Image classification data set "raw-img" (Jhomar1158-ux/proyecto003-clasificacion-keras-tf on GitHub). Class labels (3): HP logo, Logitech logo, Intel logo.

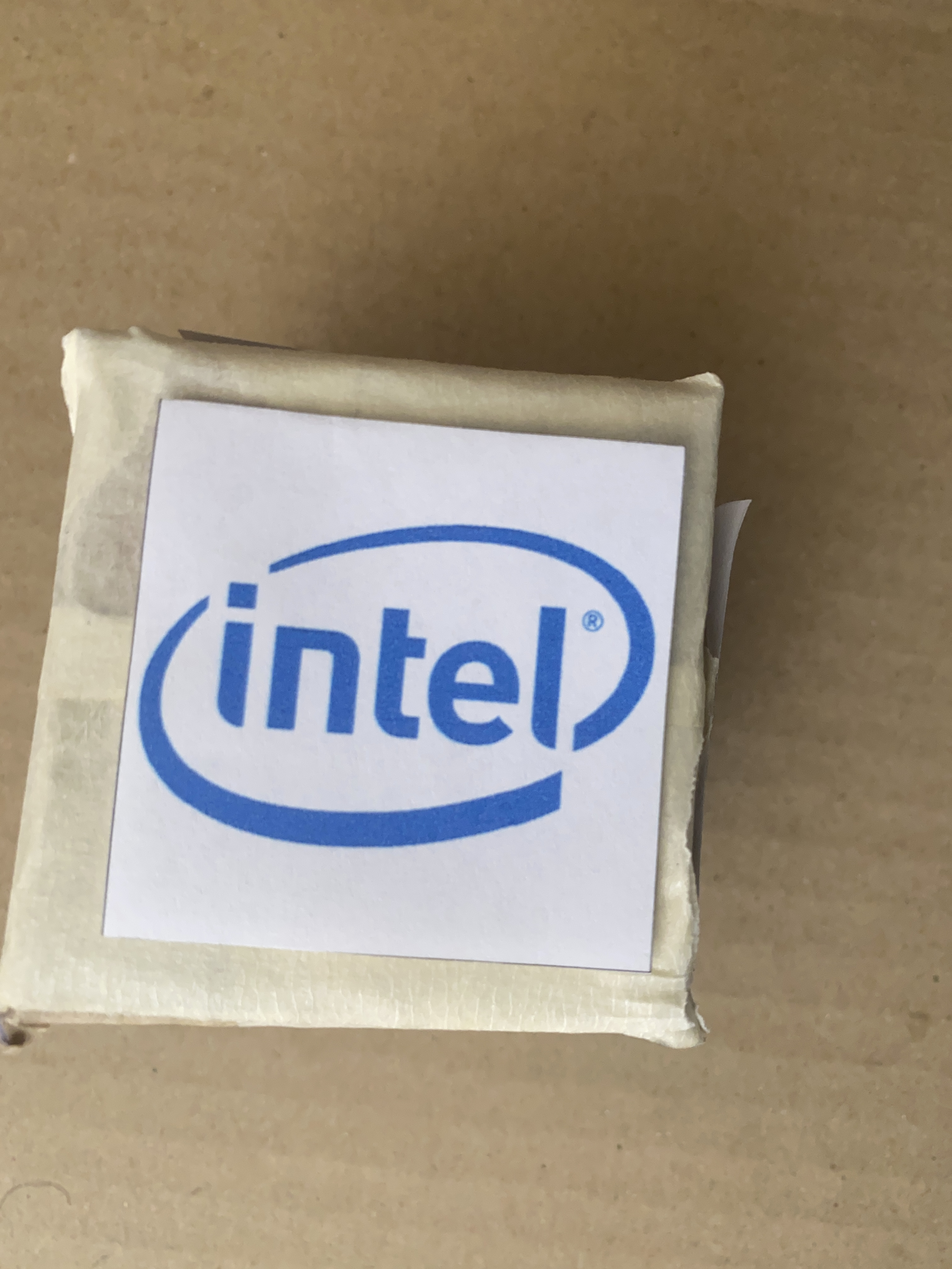
Label: Intel logo

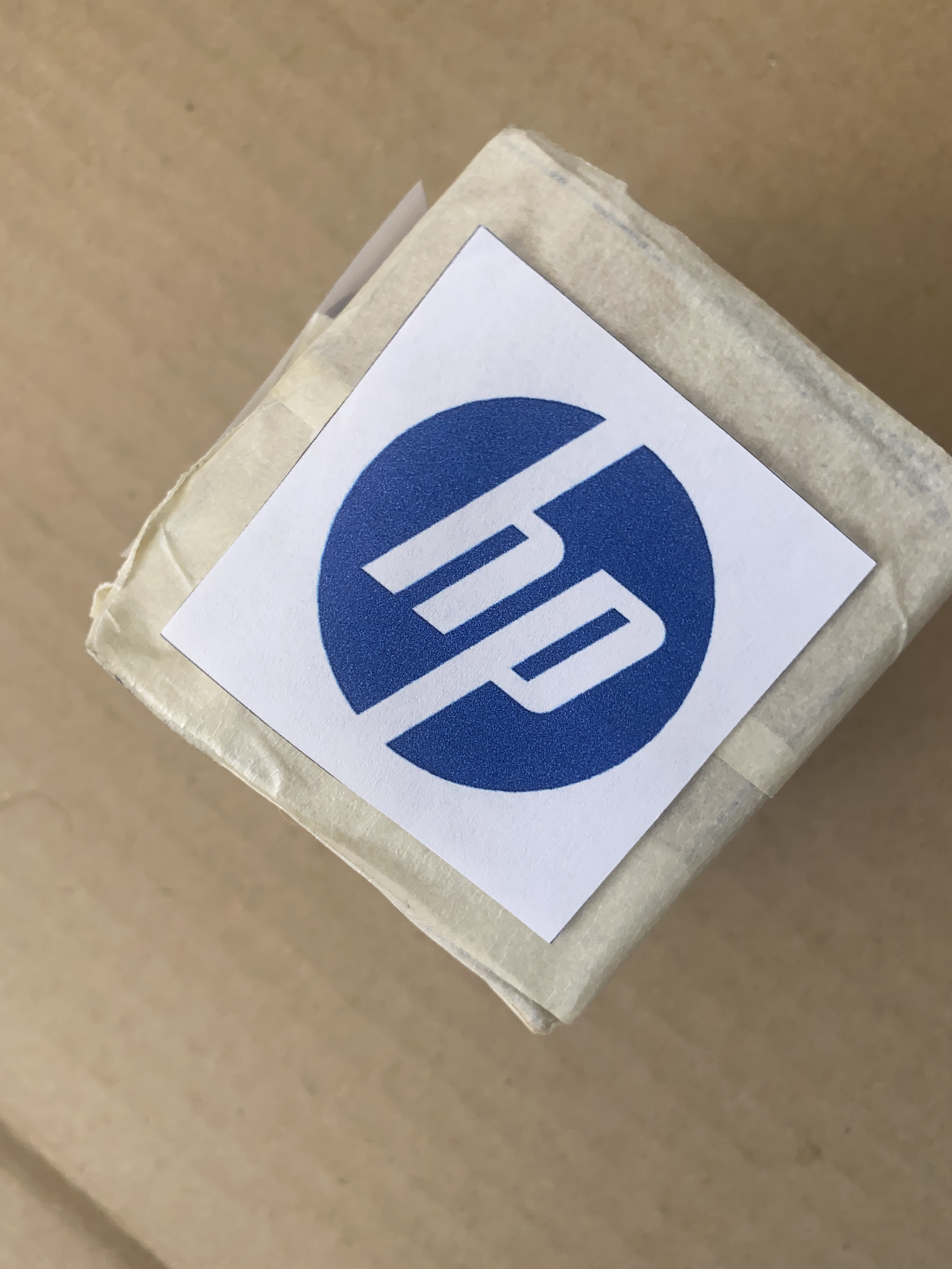
Label: HP logo

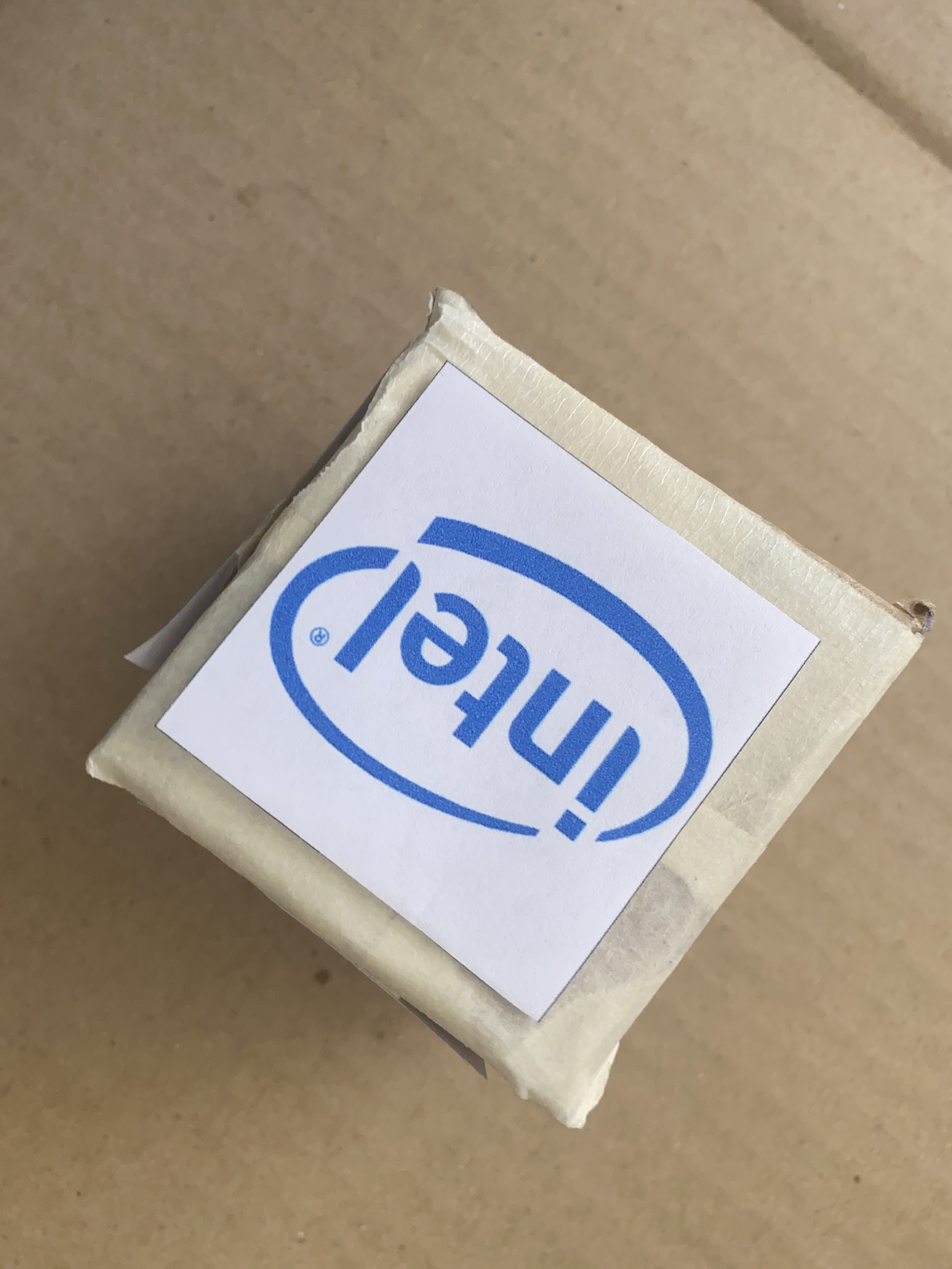
Label: Intel logo

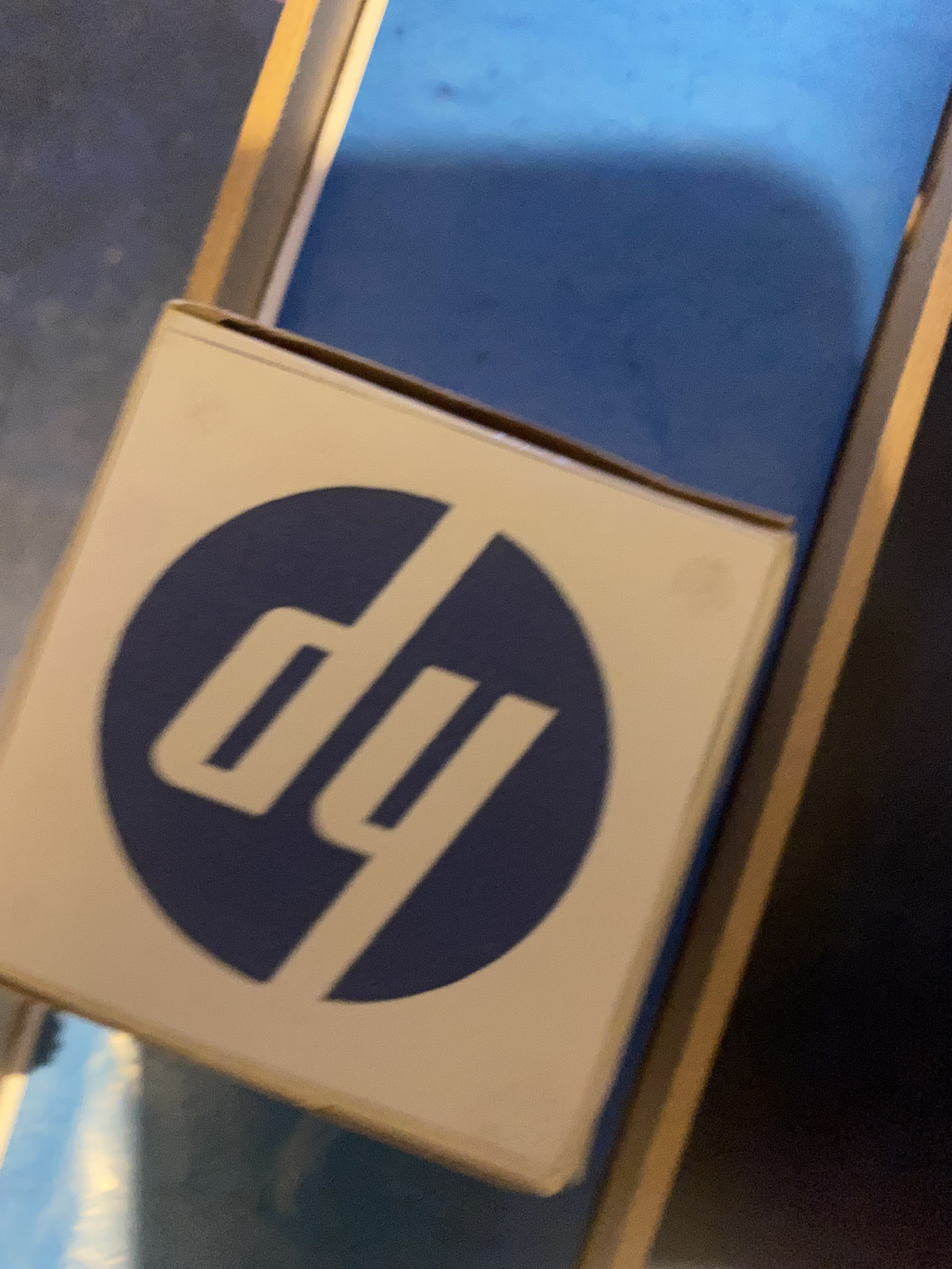
Label: HP logo

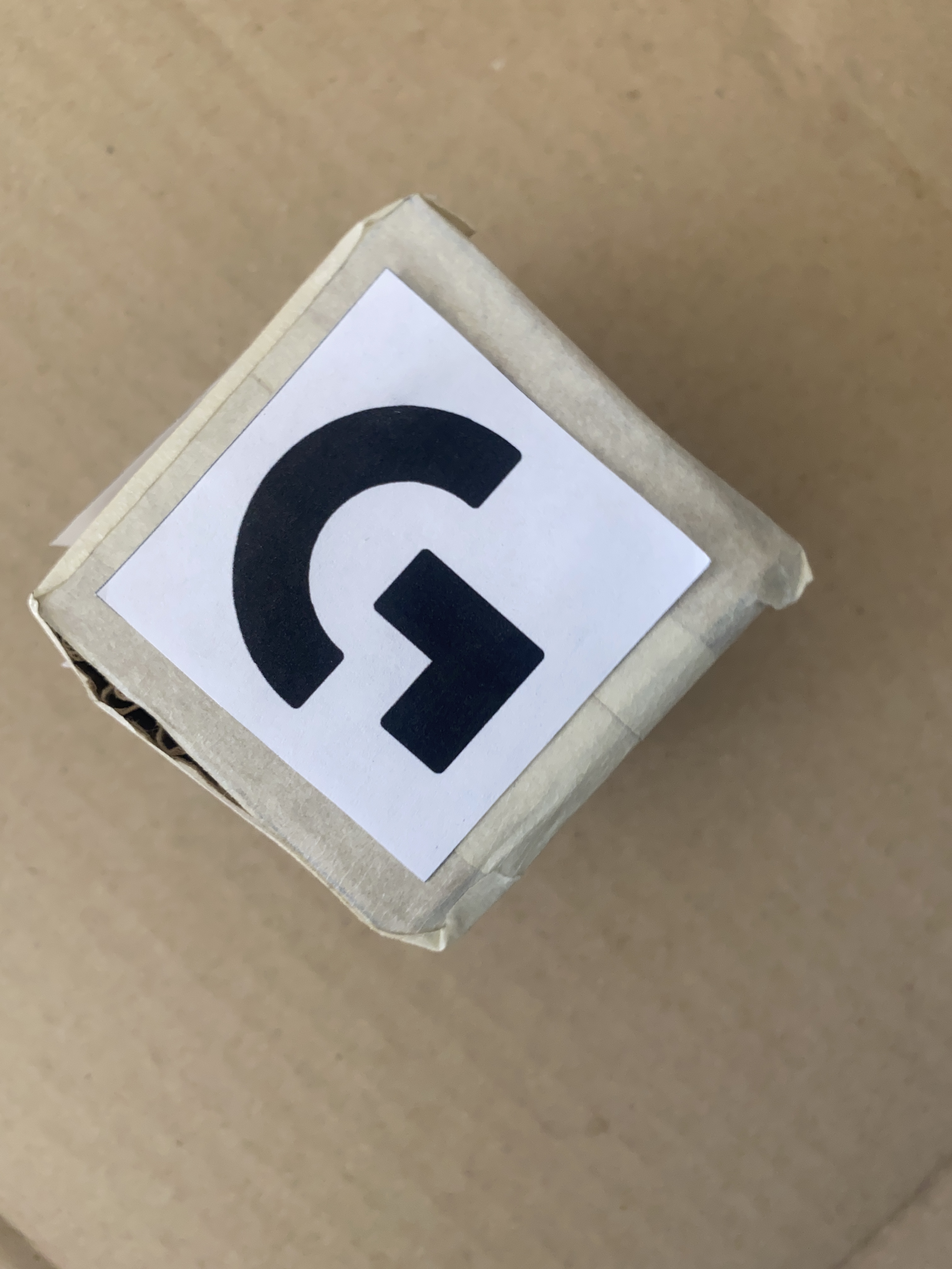
Label: Logitech logo

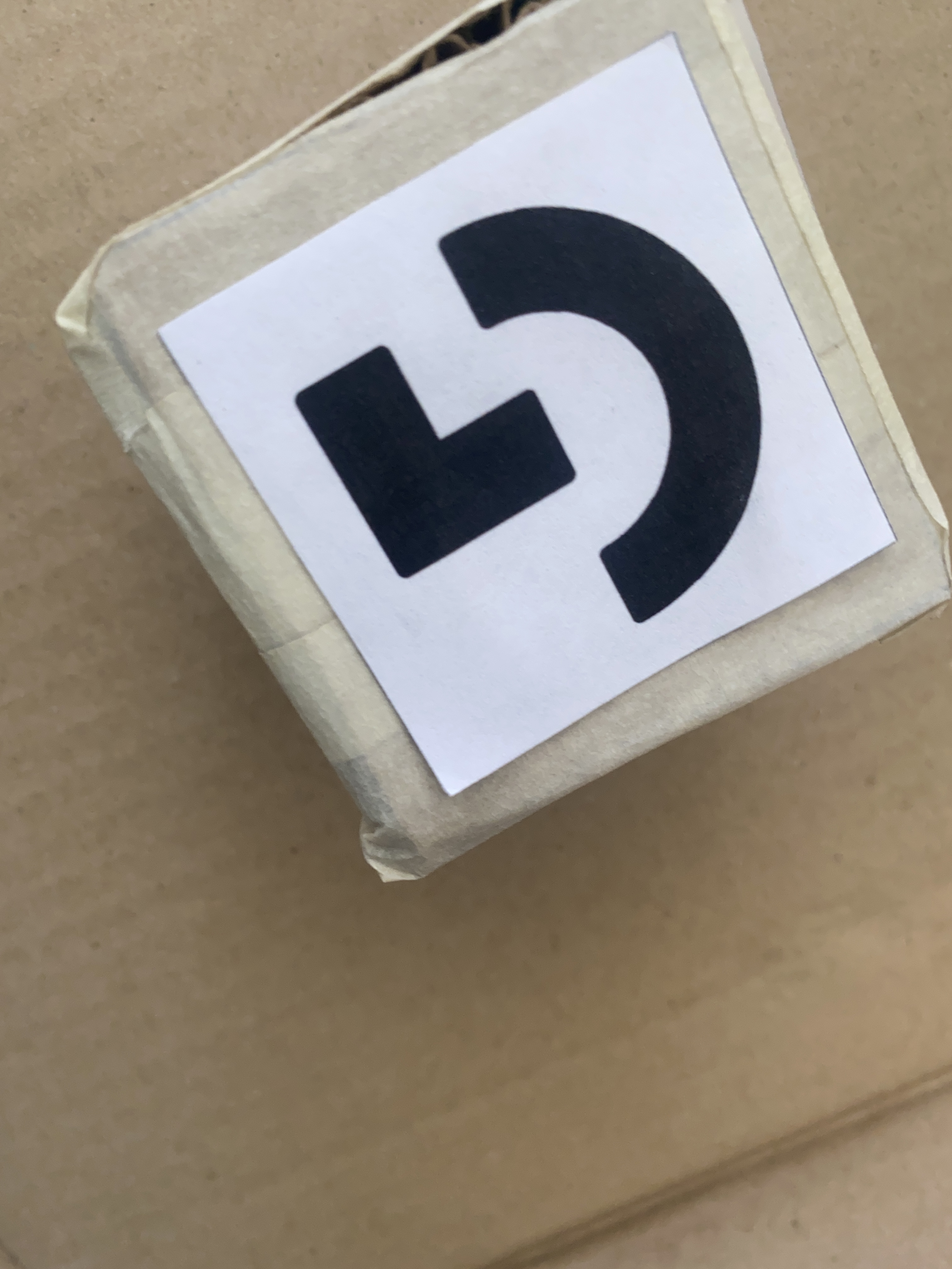
Label: Logitech logo
